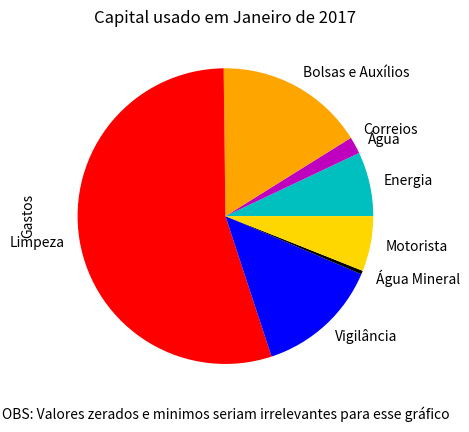

Reproduce this figure in Python.
import  pandas as  pdpd
import  matplotlib.pyplot as plt

x = ['JAN','FEV','MAR','ABR','MAI','JUN','JUL','AGO','SET','OUT','NOV']
y = [273026.44,197963.83,237754.81,248757.67,265345.23,211406.82,218744.72,319725.87,275540.09,273191.89,220214.01]

plt.plot(x, y, color='g')
plt.title('Relatorio de Despesas 2017')
plt.xlabel('Meses')
plt.ylabel('Capital usado')

plt.show()

x = ['Energia','Água','Correios','Bolsas\ne Auxílios','Limpeza','Portaria',
     'Vigilância','Água\nMineral','Motorista','Reprografia','Inscrições','Aluno\nEvento','Dispensas']
y = [42899.09,2200.66,21.5,105580,46404.04,20570.24,18667.74,602,76002.5,478.05,0,6300,0]

plt.bar(x,y, label= 'Barsl', color='r')
plt.xlabel('Tipos de Despesas')
plt.ylabel('Gastos')
plt.title('Despesas de Agosto de 2017')
plt.rcParams['figure.figsize']=(10,6)

plt.show()

gastosCom = ['Energia','Água','Correios','Bolsas e Auxílios','Limpeza','Vigilância','Água Mineral','Motorista']

qtdGasta = [19181.70, 5041.66, 38.66, 44500, 149748.98, 36887.62, 1083.60, 16482.12]
cores = ['c','m','brown','orange','r','b','black','gold']

plt.pie(qtdGasta, labels = gastosCom, colors = cores)
plt.title('Capital usado em Janeiro de 2017')
plt.xlabel('OBS: Valores zerados e minimos seriam irrelevantes para esse gráfico')
plt.rcParams['figure.figsize']=(7,7)

plt.show()